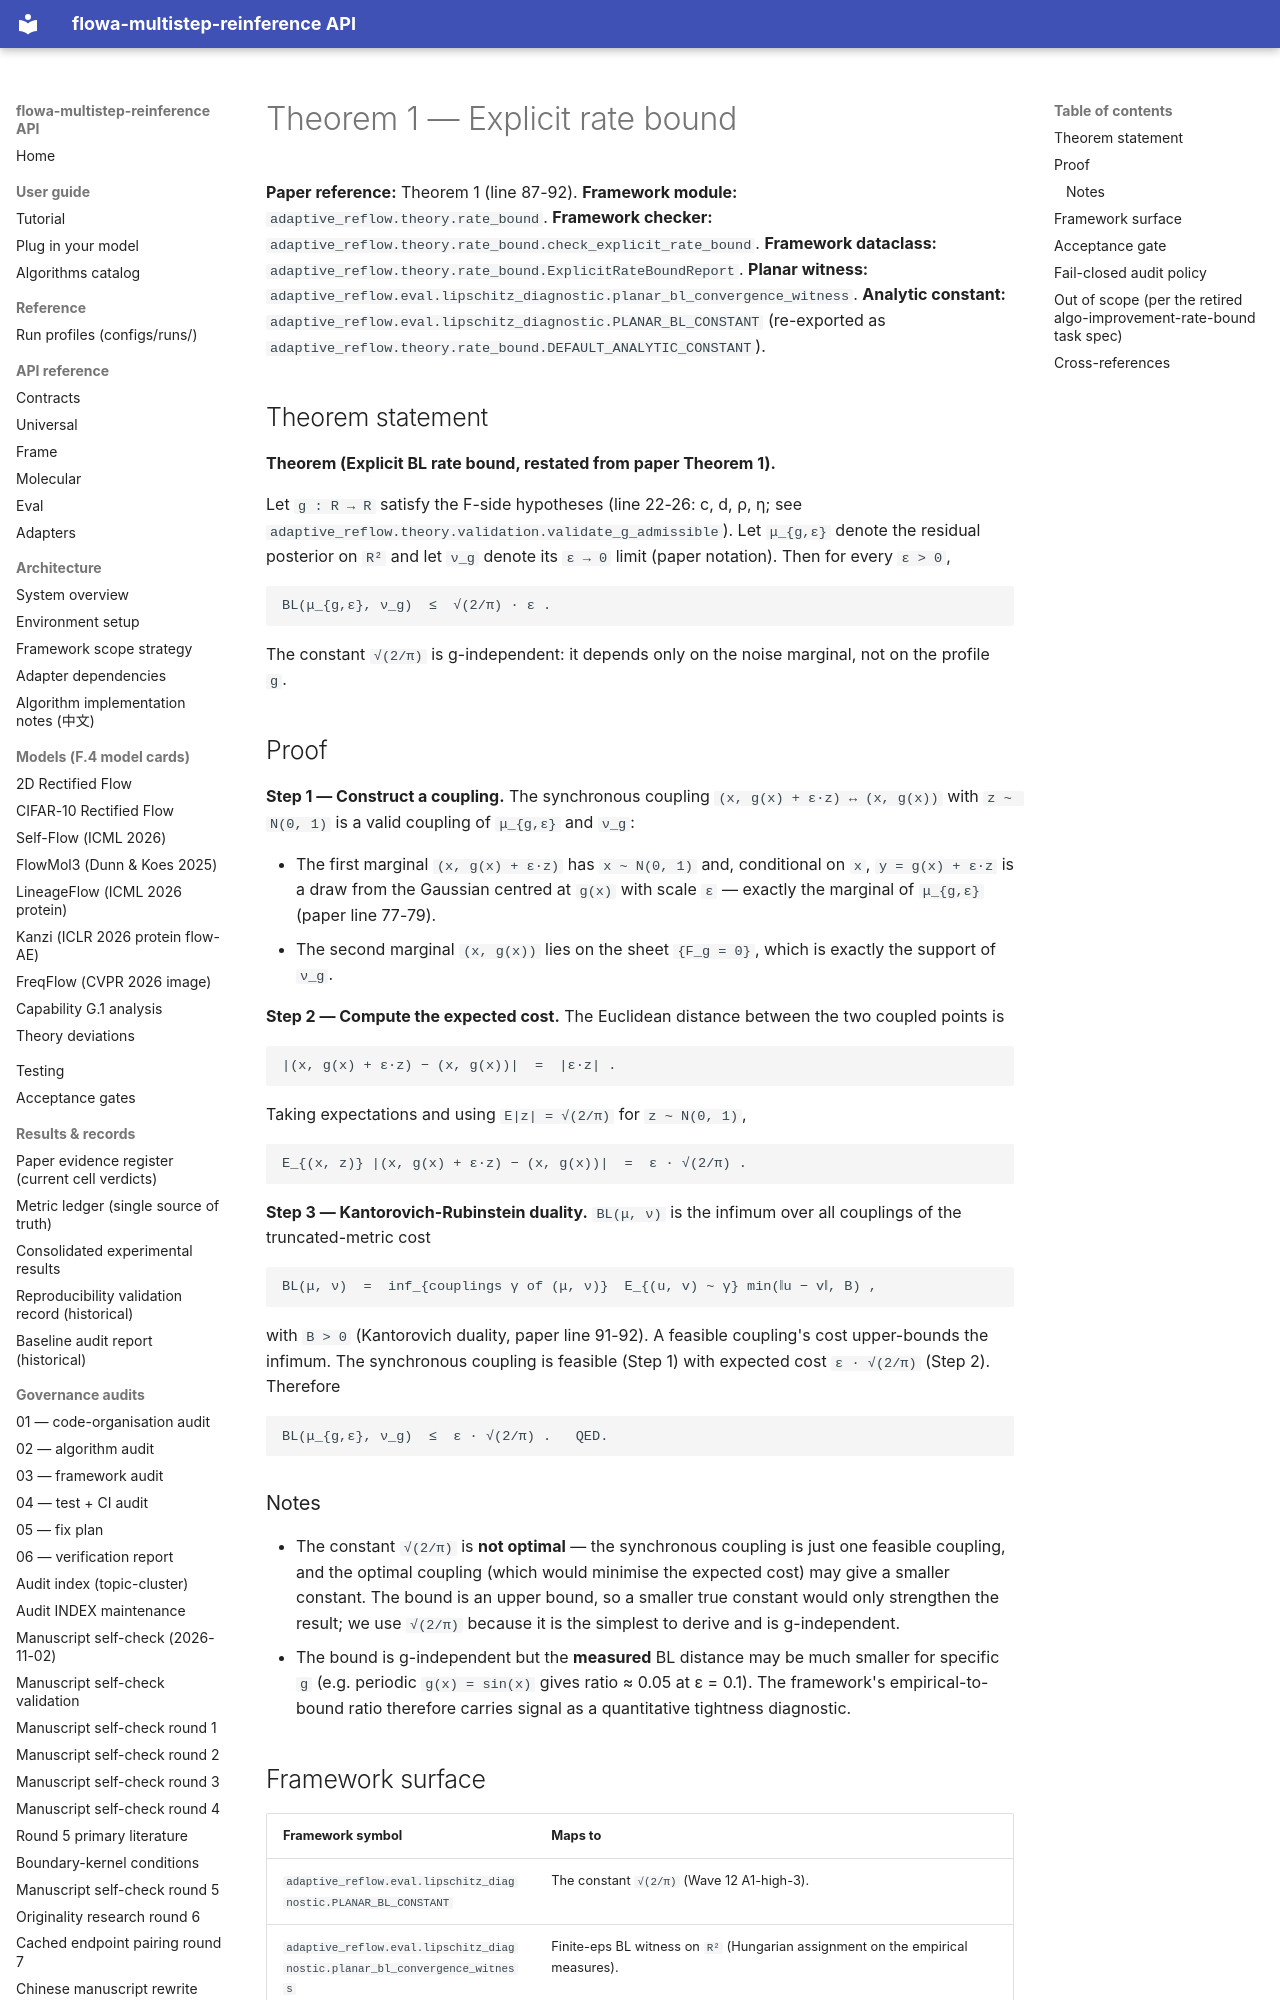

repository: silverenternal/flowa-multistep-reinference · page: theory/theorem1_rate_bound/index.html · generator: mkdocs

# Theorem 1 — Explicit rate bound

**Paper reference:** Theorem 1 (line 87-92).
**Framework module:** `adaptive_reflow.theory.rate_bound`.
**Framework checker:** `adaptive_reflow.theory.rate_bound.check_explicit_rate_bound`.
**Framework dataclass:** `adaptive_reflow.theory.rate_bound.ExplicitRateBoundReport`.
**Planar witness:** `adaptive_reflow.eval.lipschitz_diagnostic.planar_bl_convergence_witness`.
**Analytic constant:** `adaptive_reflow.eval.lipschitz_diagnostic.PLANAR_BL_CONSTANT` (re-exported as
`adaptive_reflow.theory.rate_bound.DEFAULT_ANALYTIC_CONSTANT`).

## Theorem statement

**Theorem (Explicit BL rate bound, restated from paper Theorem 1).**

Let `g : R → R` satisfy the F-side hypotheses (line 22-26: c, d, ρ, η;
see `adaptive_reflow.theory.validation.validate_g_admissible`). Let
`μ_{g,ε}` denote the residual posterior on `R²` and let `ν_g` denote
its `ε → 0` limit (paper notation). Then for every `ε > 0`,

```
BL(μ_{g,ε}, ν_g)  ≤  √(2/π) · ε .
```

The constant `√(2/π)` is g-independent: it depends only on the noise
marginal, not on the profile `g`.

## Proof

**Step 1 — Construct a coupling.** The synchronous coupling
`(x, g(x) + ε·z) ↔ (x, g(x))` with `z ~ N(0, 1)` is a valid coupling of
`μ_{g,ε}` and `ν_g`:

* The first marginal `(x, g(x) + ε·z)` has `x ~ N(0, 1)` and, conditional on `x`,
  `y = g(x) + ε·z` is a draw from the Gaussian centred at `g(x)` with
  scale `ε` — exactly the marginal of `μ_{g,ε}` (paper line 77-79).
* The second marginal `(x, g(x))` lies on the sheet `{F_g = 0}`, which is
  exactly the support of `ν_g`.

**Step 2 — Compute the expected cost.** The Euclidean distance between
the two coupled points is

```
|(x, g(x) + ε·z) − (x, g(x))|  =  |ε·z| .
```

Taking expectations and using `E|z| = √(2/π)` for `z ~ N(0, 1)`,

```
E_{(x, z)} |(x, g(x) + ε·z) − (x, g(x))|  =  ε · √(2/π) .
```

**Step 3 — Kantorovich-Rubinstein duality.** `BL(μ, ν)` is the infimum
over all couplings of the truncated-metric cost

```
BL(μ, ν)  =  inf_{couplings γ of (μ, ν)}  E_{(u, v) ~ γ} min(‖u − v‖, B) ,
```

with `B > 0` (Kantorovich duality, paper line 91-92). A feasible
coupling's cost upper-bounds the infimum. The synchronous coupling is
feasible (Step 1) with expected cost `ε · √(2/π)` (Step 2). Therefore

```
BL(μ_{g,ε}, ν_g)  ≤  ε · √(2/π) .   QED.
```

### Notes

* The constant `√(2/π)` is **not optimal** — the synchronous coupling is
  just one feasible coupling, and the optimal coupling (which would
  minimise the expected cost) may give a smaller constant. The bound
  is an upper bound, so a smaller true constant would only strengthen
  the result; we use `√(2/π)` because it is the simplest to derive
  and is g-independent.
* The bound is g-independent but the **measured** BL distance may be
  much smaller for specific `g` (e.g. periodic `g(x) = sin(x)` gives
  ratio ≈ 0.05 at ε = 0.1). The framework's empirical-to-bound ratio
  therefore carries signal as a quantitative tightness diagnostic.
